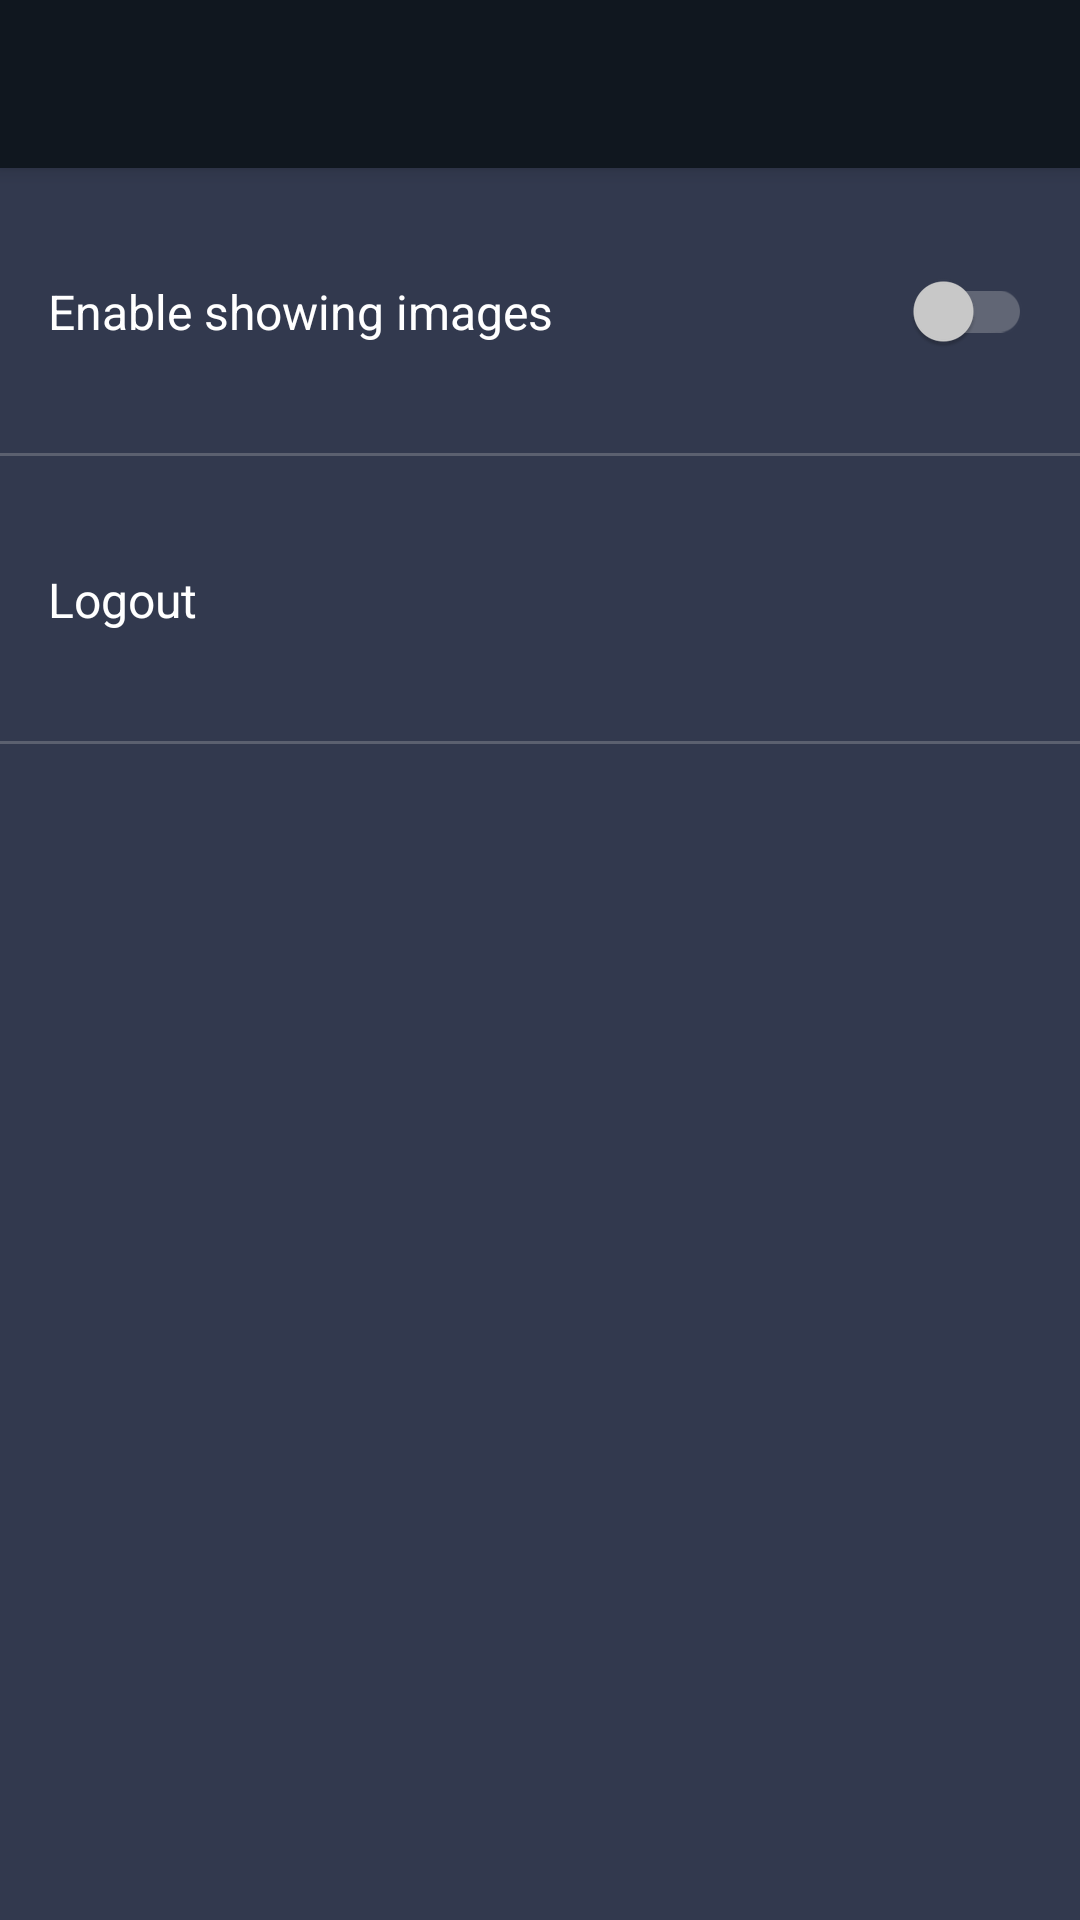

Here is an Android app screen rendered from its layout file. Give the layout XML and the strings, colors and styles it references.
<!-- AndroidManifest.xml: application theme AppTheme -->
<!-- res/layout/activity_settings.xml -->
<?xml version="1.0" encoding="utf-8"?>
<androidx.coordinatorlayout.widget.CoordinatorLayout xmlns:android="http://schemas.android.com/apk/res/android"
    xmlns:app="http://schemas.android.com/apk/res-auto"
    xmlns:tools="http://schemas.android.com/tools"
    android:layout_width="match_parent"
    android:layout_height="match_parent"
    tools:context=".view.activities.planList.PlanListActivity">

    <com.google.android.material.appbar.AppBarLayout
        android:layout_width="match_parent"
        android:layout_height="wrap_content"
        android:theme="@style/AppTheme.AppBarOverlay">

        <androidx.appcompat.widget.Toolbar
            android:id="@+id/toolbarSettings"
            android:layout_width="match_parent"
            android:layout_height="?android:attr/actionBarSize"
            android:background="@color/colorPrimary"
            app:popupTheme="@style/AppTheme.PopupOverlay" />

    </com.google.android.material.appbar.AppBarLayout>

    <RelativeLayout
        android:layout_width="match_parent"
        android:layout_height="match_parent"
        android:background="@color/screens_background"
        app:layout_behavior="@string/appbar_scrolling_view_behavior">

        <RelativeLayout
            android:id="@+id/withImagesButton"
            android:layout_width="match_parent"
            android:layout_height="96dp"
            android:clickable="true"
            android:focusable="true"
            android:background="@drawable/list_item_selector"
            android:layout_alignParentTop="true">

            <TextView
                android:layout_width="match_parent"
                android:layout_height="wrap_content"
                android:text="@string/content_with_images"
                android:textColor="@color/white"
                android:textSize="16sp"
                android:layout_toStartOf="@+id/withImagesSwitch"
                android:layout_centerVertical="true"
                android:layout_marginStart="16dp"
                android:layout_marginEnd="16dp"
                android:layout_marginTop="22dp"
                android:layout_marginBottom="22dp" />

            <androidx.appcompat.widget.SwitchCompat
                android:id="@+id/withImagesSwitch"
                android:layout_width="wrap_content"
                android:layout_height="wrap_content"
                android:theme="@style/SwitchTheme"
                android:layout_centerVertical="true"
                android:layout_alignParentEnd="true"
                android:paddingTop="22dp"
                android:paddingBottom="22dp"
                android:paddingStart="16dp"
                android:paddingEnd="16dp"/>

            <View
                android:layout_width="match_parent"
                android:layout_height="1dp"
                android:layout_alignParentBottom="true"
                android:background="@color/divider_color"/>

        </RelativeLayout>

        <RelativeLayout
            android:id="@+id/logoutButton"
            android:layout_width="match_parent"
            android:layout_height="96dp"
            android:clickable="true"
            android:focusable="true"
            android:background="@drawable/list_item_selector"
            android:layout_below="@+id/withImagesButton">

            <TextView
                android:layout_width="match_parent"
                android:layout_height="wrap_content"
                android:text="@string/logout"
                android:textColor="@color/white"
                android:textSize="16sp"
                android:layout_centerVertical="true"
                android:layout_marginStart="16dp"
                android:layout_marginEnd="16dp"
                android:layout_marginTop="22dp"
                android:layout_marginBottom="22dp"/>


            <View
                android:layout_width="match_parent"
                android:layout_height="1dp"
                android:layout_alignParentBottom="true"
                android:background="@color/divider_color"/>

        </RelativeLayout>


    </RelativeLayout>

</androidx.coordinatorlayout.widget.CoordinatorLayout>
<!-- resources referenced by this layout -->
<resources>
  <color name="colorPrimary">#10171f</color>
  <color name="divider_color">#44CCCCCC</color>
  <color name="screens_background">#32394e</color>
  <color name="white">#FFFFFF</color>
  <!-- drawable list_item_selector (drawable) -->
  <?xml version="1.0" encoding="utf-8"?>
  <ripple xmlns:android="http://schemas.android.com/apk/res/android"
      android:color="@color/green_transparent">
      <item android:id="@android:id/mask">
          <shape android:shape="rectangle">
              <solid android:color="@android:color/white" />
          </shape>
      </item>
  </ripple>
  <string name="content_with_images">Enable showing images</string>
  <string name="logout">Logout</string>
  <style name="AppTheme.AppBarOverlay" parent="ThemeOverlay.MaterialComponents.Dark.ActionBar" />
  <style name="AppTheme.PopupOverlay" parent="ThemeOverlay.MaterialComponents.Light" />
  <style name="SwitchTheme" parent="Theme.MaterialComponents">
          <item name="colorControlActivated">@color/colorAccent</item>
          <item name="colorSwitchThumbNormal">@color/gray</item>
          <item name="android:colorForeground">@color/gray</item>
      </style>
  <style name="AppTheme" parent="Theme.MaterialComponents.Light.NoActionBar">
          
          <item name="colorPrimary">@color/colorPrimary</item>
          <item name="colorPrimaryDark">@color/colorPrimaryDark</item>
          <item name="colorAccent">@color/colorAccent</item>
  
          <item name="md_background_color">@color/white</item>
          <item name="md_divider_color">@color/gray</item>
          <item name="md_color_title">@color/blue</item>
          <item name="md_color_content">@color/blue</item>
          <item name="md_color_button_text">@color/blue</item>
  
  
      </style>
  <color name="green_transparent">#7729daa4</color>
  <color name="colorAccent">#29daa4</color>
  <color name="gray">#CCCCCC</color>
  <color name="colorPrimaryDark">#131313</color>
  <color name="blue">#1e257d</color>
</resources>
